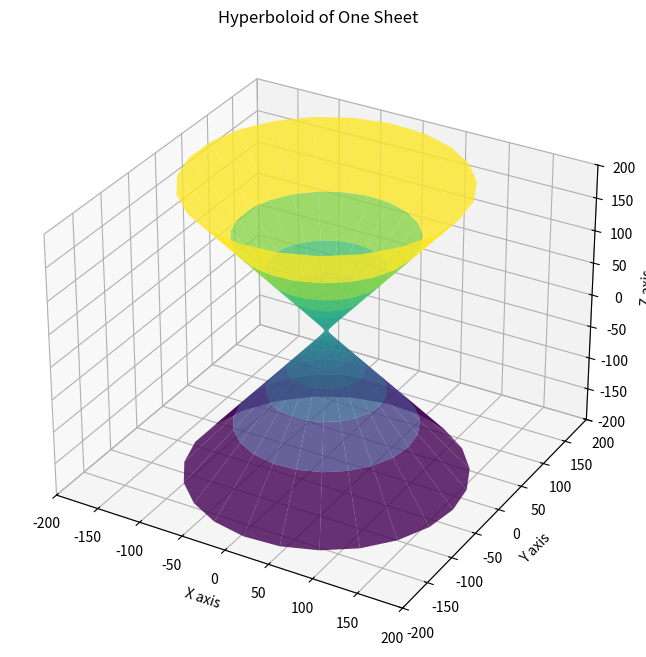

Write the Python code that produced this figure.
import numpy as np
import matplotlib.pyplot as plt
from mpl_toolkits.mplot3d import Axes3D

# Parameters for the modified hyperboloid
a = 2  # Scaling along x-axis
b = 2  # Scaling along y-axis
c = 3  # Scaling along z-axis
thickness_factor = 30  # Controls the middle thickness effect

# Create a grid of points for the u (angle) and v (height) parameters
u = np.linspace(0, 2 * np.pi, 96)
v = np.linspace(-5, 5, 96)
u, v = np.meshgrid(u, v)

# Gaussian-like term for thickness modification
gaussian_thickness = 1 + thickness_factor * np.exp(-0.2 * v**2)

# Modified parametric equations for the hyperboloid of one sheet with thicker middle
x = a * gaussian_thickness * np.cosh(v) * np.cos(u)
y = b * gaussian_thickness * np.cosh(v) * np.sin(u)
z = c * np.sinh(v)
vertices = []
lines = []
colors = []
indices = []

# Adjust color gradients
redfirst = np.linspace(1, 0, 48)
#greenfirst = np.linspace(0, 1, 24)
#greenlast = np.linspace(1, 0, 24)
bluelast = np.linspace(0, 1, 48)
zeros = np.zeros(48)
green = np.zeros(96)
zeros24=np.zeros(24)
red = np.linspace(1, 0.5, 96)
#red = np.concatenate((redfirst, zeros))
blue = np.linspace(0.5, 1, 96)
#blue = np.concatenate((zeros, bluelast))
#green = np.concatenate((np.concatenate((zeros24, greenfirst)), np.concatenate((greenlast, zeros24))))



for i in range(95):
        for j in range(95):
            if j == 95:
                pointa = [x[i][j], y[i][j], z[i][j]]
                pointb = [x[i+1][j+1], y[i+1][j+1], z[i+1][j+1]]
                pointc = [x[i][0], y[i][0], z[i][0]]
                pointd = [x[i+1][0], y[i+1][0], z[i+1][0]]
            else:
                pointa = [x[i][j], y[i][j], z[i][j]]
                pointb = [x[i+1][j], y[i+1][j], z[i+1][j]]
                pointc = [x[i][j+1], y[i][j+1], z[i][j+1]]
                pointd = [x[i+1][j+1], y[i+1][j+1], z[i+1][j+1]]
            vertices.append([pointa, pointb, pointc])
            vertices.append([pointb, pointc, pointd])
            btmcol = [red[i], green[i], blue[i]]
            topcol = [red[i+1], green[i+1], blue[i+1]]
            colors.append([btmcol, topcol, btmcol])
            colors.append([topcol, btmcol, topcol])
            lines.append(tuple((pointa, pointb)))
            lines.append(tuple((pointb, pointc)))
            lines.append(tuple((pointa, pointc)))
            lines.append(tuple((pointb, pointd)))

for i in range(0, len(vertices)*3, 3):
    indices.append([i, i+1, i+2])
print("Total vertices:", len(vertices))
print("Total colors:", len(colors))
print("Total lines:", len(lines))
print("total indices:",len(indices))
print("First vertex:", vertices[0])
print("Last vertex:", vertices[-1])

with open("data.js", 'w') as file:
    file.write("var vertices = [\n")
    for i in vertices:
        for j in i:
            file.write(f'{j[0]}, {j[1]}, {j[2]},\n')
    file.write("];\n\nvar lines = [\n")
    for i in lines:
        for j in i:
            file.write(f'{j[0]}, {j[1]}, {j[2]},\n')
    file.write("];\n\nvar colors = [ \n")
    for i in colors:
        for j in i:
            file.write(f'{j[0]}, {j[1]}, {j[2]},\n')
    file.write("];\n\nvar indices = [\n")
    for i in indices:
        file.write(f'{i[0]}, {i[1]}, {i[2]},\n')
    file.write("];")



#print(len(vertices))
#for i in vertices:
    #print(len(i[0]))
    #for j in i:
    #    print(len(j))
    #print("\n")
"""







alright vertices are points on the thing. so basically each index on the collective
ganjil genap gak sih?
ITU VERTICES
print(f'{pointa[0]},{pointa[1]},{pointa[2]},\n{pointb[0]},{pointb[1]},{pointb[2]},\n{pointc[0]},{pointc[1]},{pointc[2]},\n\n')    
LINES


"""
# Plotting
u = np.linspace(0, 2 * np.pi, 24)
v = np.linspace(-5, 5, 24)
u, v = np.meshgrid(u, v)

# Parametric equations for the hyperboloid of one sheet
x = a * np.cosh(v) * np.cos(u)
y = b * np.cosh(v) * np.sin(u)
z = c * np.sinh(v)
fig = plt.figure(figsize=(8, 8))
ax = fig.add_subplot(111, projection='3d')

# Surface plot of the hyperboloid
ax.plot_surface(x, y, z, cmap='viridis', alpha=0.8)

# Add labels and title
ax.set_xlabel('X axis')
ax.set_ylabel('Y axis')
ax.set_zlabel('Z axis')
ax.set_title('Hyperboloid of One Sheet')

# Set equal scaling for all axes
ax.set_xlim([-200, 200])
ax.set_ylim([-200, 200])
ax.set_zlim([-200, 200])

# Show the plot
#plt.show()
